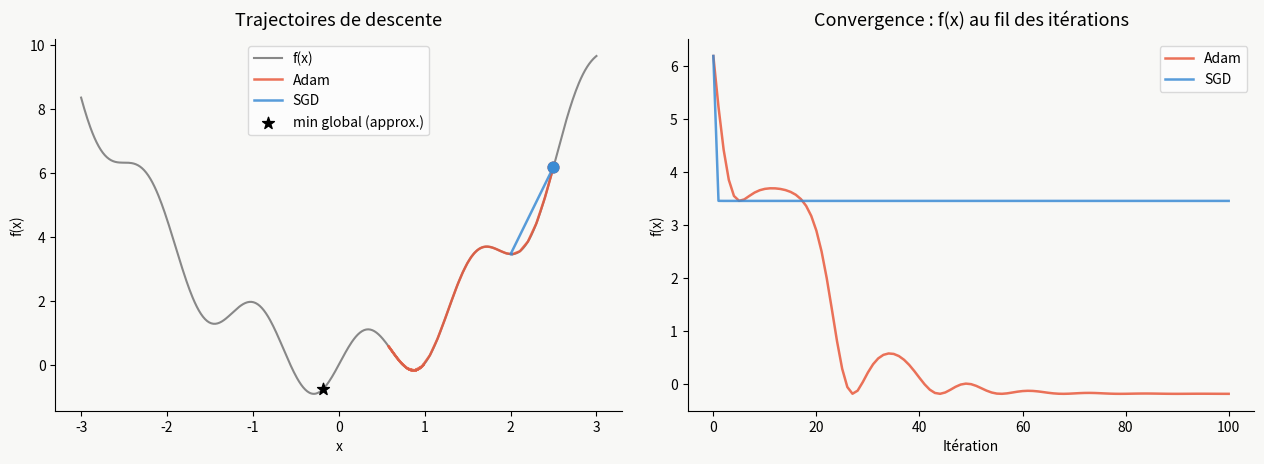

Python code for this plot:
"""
Implémentation de l'optimiseur Adam (Adaptive Moment Estimation)
Référence : Kingma & Ba, 2014 — https://arxiv.org/abs/1412.6980
"""

import numpy as np
import matplotlib.pyplot as plt


class Adam:

    def __init__(self, lr=1e-3, beta1=0.9, beta2=0.999, eps=1e-8):
        self.lr = lr
        self.beta1 = beta1
        self.beta2 = beta2
        self.eps = eps
        self.m = None
        self.v = None
        self.t = 0

    def step(self, params: np.ndarray, grads: np.ndarray) -> np.ndarray:

        if self.m is None:
            self.m = np.zeros_like(params)
            self.v = np.zeros_like(params)

        self.t += 1
        beta1, beta2, alpha, eps = self.beta1, self.beta2, self.lr, self.eps

        self.m = beta1 * self.m + (1 - beta1) * grads
        self.v = beta2 * self.v + (1 - beta2) * grads**2

        m_hat = self.m / (1 - beta1**self.t)
        v_hat = self.v / (1 - beta2**self.t)

        params = params - alpha * m_hat / (np.sqrt(v_hat) + eps)

        return params


def f(x):
    """Fonction objectif avec plusieurs minima locaux."""
    return x**2 + np.sin(5 * x)


def grad_f(x):
    """Gradient analytique de f."""
    return 2 * x + 5 * np.cos(5 * x)


def run_demo():
    x_range = np.linspace(-3, 3, 500)

    configs = [
        {"label": "Adam", "color": "#E8593C", "opt": Adam(lr=0.1)},
        {"label": "SGD", "color": "#3B8BD4", "opt": None, "lr": 0.05},
    ]

    n_steps = 100
    x0 = 2.5

    fig, axes = plt.subplots(1, 2, figsize=(13, 5))
    fig.patch.set_facecolor("#f8f8f6")
    for ax in axes:
        ax.set_facecolor("#f8f8f6")

    axes[0].plot(x_range, f(x_range), color="#888", linewidth=1.5, label="f(x)")
    axes[0].set_title("Trajectoires de descente", fontsize=13, pad=10)
    axes[0].set_xlabel("x")
    axes[0].set_ylabel("f(x)")

    axes[1].set_title("Convergence : f(x) au fil des itérations", fontsize=13, pad=10)
    axes[1].set_xlabel("Itération")
    axes[1].set_ylabel("f(x)")

    for cfg in configs:
        x = x0
        trajectory_x = [x]
        trajectory_y = [f(x)]

        # Adam
        if cfg["label"] == "Adam":
            opt = cfg["opt"]
            for _ in range(n_steps):
                g = grad_f(np.array([x]))
                x_arr = opt.step(np.array([x]), g)
                x = float(x_arr[0])
                trajectory_x.append(x)
                trajectory_y.append(f(x))

        # SGD
        elif cfg["label"] == "SGD":
            lr = cfg["lr"]
            for _ in range(n_steps):
                x = x - lr * grad_f(x)
                trajectory_x.append(x)
                trajectory_y.append(f(x))

        axes[0].plot(
            trajectory_x,
            trajectory_y,
            color=cfg["color"],
            linewidth=1.8,
            label=cfg["label"],
            alpha=0.85,
        )
        axes[0].scatter(
            trajectory_x[0],
            trajectory_y[0],
            color=cfg["color"],
            zorder=5,
            s=60,
            marker="o",
        )

        axes[1].plot(
            trajectory_y,
            color=cfg["color"],
            linewidth=1.8,
            label=cfg["label"],
            alpha=0.85,
        )

    x_min = -0.18
    axes[0].scatter(
        [x_min],
        [f(x_min)],
        color="black",
        zorder=6,
        s=80,
        marker="*",
        label="min global (approx.)",
    )

    for ax in axes:
        ax.legend(fontsize=10, framealpha=0.7)
        ax.spines["top"].set_visible(False)
        ax.spines["right"].set_visible(False)

    plt.tight_layout(pad=2)
    plt.savefig("adam_demo.png", dpi=150, bbox_inches="tight")
    plt.show()
    print("Figure sauvegardée → adam_demo.png")


if __name__ == "__main__":
    run_demo()
